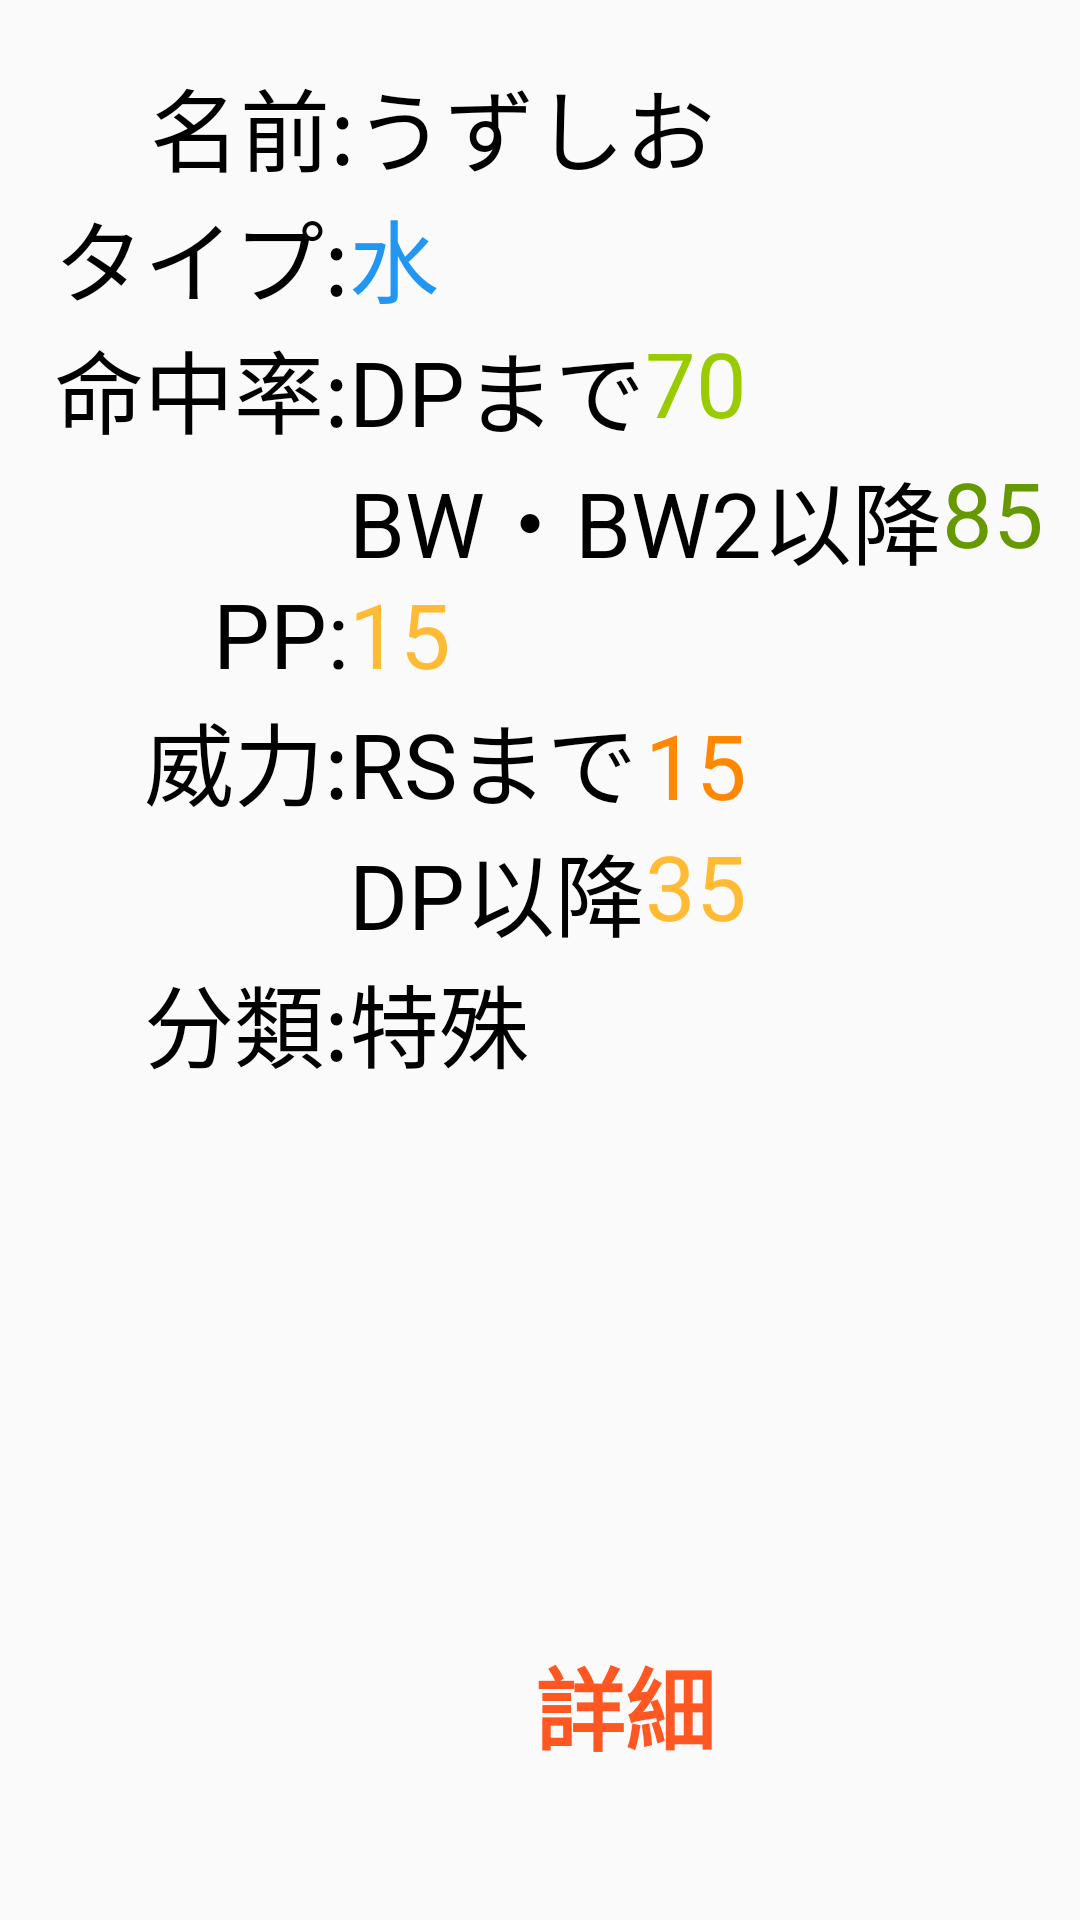

Write the Android layout XML for this screen, with the resource values it uses.
<!-- AndroidManifest.xml: application theme AppTheme -->
<!-- res/layout/activity_whirlpool.xml -->
<?xml version="1.0" encoding="utf-8"?>
<RelativeLayout xmlns:android="http://schemas.android.com/apk/res/android"
    xmlns:app="http://schemas.android.com/apk/res-auto"
    xmlns:tools="http://schemas.android.com/tools"
    android:layout_width="match_parent"
    android:layout_height="match_parent"
    tools:context="hmdroid.wazamachine.whirlpool">

    <TextView
        android:id="@+id/textView100"
        android:layout_width="wrap_content"
        android:layout_height="wrap_content"
        android:layout_alignParentLeft="true"
        android:layout_alignParentStart="true"
        android:layout_alignParentTop="true"
        android:paddingLeft="50dp"
        android:paddingTop="20dp"
        android:text="名前:うずしお"
        android:textColor="@android:color/black"
        android:textSize="30sp" />

    <TextView
        android:id="@+id/textView101"
        android:layout_width="wrap_content"
        android:layout_height="wrap_content"
        android:layout_alignParentLeft="true"
        android:layout_alignParentStart="true"
        android:layout_below="@+id/textView100"
        android:layout_marginLeft="18dp"
        android:layout_marginStart="18dp"
        android:text="タイプ:"
        android:textColor="@android:color/black"
        android:textSize="30sp" />

    <TextView
        android:id="@+id/textView102"
        android:layout_width="wrap_content"
        android:layout_height="wrap_content"
        android:layout_alignBaseline="@+id/textView101"
        android:layout_alignBottom="@+id/textView101"
        android:layout_toEndOf="@+id/textView101"
        android:layout_toRightOf="@+id/textView101"
        android:text="水"
        android:textColor="#2196F3"
        android:textSize="30sp" />

    <TextView
        android:id="@+id/textView103"
        android:layout_width="wrap_content"
        android:layout_height="wrap_content"
        android:layout_alignLeft="@+id/textView101"
        android:layout_alignStart="@+id/textView101"
        android:layout_below="@+id/textView101"
        android:text="命中率:"
        android:textColor="@android:color/black"
        android:textSize="30sp" />

    <TextView
        android:id="@+id/textView104"
        android:layout_width="wrap_content"
        android:layout_height="wrap_content"
        android:layout_alignBaseline="@+id/textView110"
        android:layout_alignBottom="@+id/textView110"
        android:layout_toEndOf="@+id/textView110"
        android:layout_toRightOf="@+id/textView110"
        android:text="RSまで"
        android:textColor="@android:color/black"
        android:textSize="30sp" />

    <TextView
        android:id="@+id/textView105"
        android:layout_width="wrap_content"
        android:layout_height="wrap_content"
        android:layout_below="@+id/textView104"
        android:layout_toEndOf="@+id/textView103"
        android:layout_toRightOf="@+id/textView103"
        android:text="DP以降"
        android:textColor="@android:color/black"
        android:textSize="30sp" />

    <TextView
        android:id="@+id/textView106"
        android:layout_width="wrap_content"
        android:layout_height="wrap_content"
        android:layout_above="@+id/textView105"
        android:layout_toEndOf="@+id/textView105"
        android:layout_toRightOf="@+id/textView105"
        android:text="15"
        android:textColor="@android:color/holo_orange_dark"
        android:textSize="30sp" />

    <TextView
        android:id="@+id/textView107"
        android:layout_width="wrap_content"
        android:layout_height="wrap_content"
        android:layout_below="@+id/textView106"
        android:layout_toEndOf="@+id/textView105"
        android:layout_toRightOf="@+id/textView105"
        android:text="35"
        android:textColor="@android:color/holo_orange_light"
        android:textSize="30sp" />

    <TextView
        android:id="@+id/textView108"
        android:layout_width="wrap_content"
        android:layout_height="wrap_content"
        android:layout_below="@+id/textView103"
        android:layout_marginTop="40dp"
        android:layout_toLeftOf="@+id/textView104"
        android:layout_toStartOf="@+id/textView104"
        android:text="PP:"
        android:textColor="@android:color/black"
        android:textSize="30sp" />

    <TextView
        android:id="@+id/textView109"
        android:layout_width="wrap_content"
        android:layout_height="wrap_content"
        android:layout_alignBottom="@+id/textView108"
        android:layout_toEndOf="@+id/textView103"
        android:layout_toRightOf="@+id/textView103"
        android:text="15"
        android:textColor="@android:color/holo_orange_light"
        android:textSize="30sp" />

    <TextView
        android:id="@+id/textView110"
        android:layout_width="wrap_content"
        android:layout_height="wrap_content"
        android:layout_below="@+id/textView108"
        android:layout_toLeftOf="@+id/textView109"
        android:layout_toStartOf="@+id/textView109"
        android:text="威力:"
        android:textColor="@android:color/black"
        android:textSize="30sp" />

    <TextView
        android:id="@+id/textView111"
        android:layout_width="wrap_content"
        android:layout_height="wrap_content"
        android:layout_below="@+id/textView101"
        android:layout_toEndOf="@+id/textView101"
        android:layout_toRightOf="@+id/textView101"
        android:text="DPまで"
        android:textColor="@android:color/black"
        android:textSize="30sp" />

    <TextView
        android:id="@+id/textView112"
        android:layout_width="wrap_content"
        android:layout_height="wrap_content"
        android:layout_below="@+id/textView102"
        android:layout_toEndOf="@+id/textView111"
        android:layout_toRightOf="@+id/textView111"
        android:text="70"
        android:textColor="@android:color/holo_green_light"
        android:textSize="30sp" />

    <TextView
        android:id="@+id/textView113"
        android:layout_width="wrap_content"
        android:layout_height="wrap_content"
        android:layout_alignLeft="@+id/textView111"
        android:layout_alignStart="@+id/textView111"
        android:layout_below="@+id/textView111"
        android:text="BW・BW2以降"
        android:textColor="@android:color/black"
        android:textSize="30sp" />

    <TextView
        android:id="@+id/textView114"
        android:layout_width="wrap_content"
        android:layout_height="wrap_content"
        android:layout_above="@+id/textView109"
        android:layout_toEndOf="@+id/textView113"
        android:layout_toRightOf="@+id/textView113"
        android:text="85"
        android:textColor="@android:color/holo_green_dark"
        android:textSize="30sp" />

    <TextView
        android:id="@+id/textView115"
        android:layout_width="wrap_content"
        android:layout_height="wrap_content"
        android:layout_alignEnd="@+id/textView100"
        android:layout_alignParentBottom="true"
        android:layout_alignRight="@+id/textView100"
        android:onClick="about"
        android:paddingBottom="50dp"
        android:text="詳細"
        android:textColor="@color/colorAccent"
        android:textSize="30sp"
        android:textStyle="bold" />

    <TextView
        android:id="@+id/textView117"
        android:layout_width="wrap_content"
        android:layout_height="wrap_content"
        android:layout_alignLeft="@+id/textView110"
        android:layout_alignStart="@+id/textView110"
        android:layout_below="@+id/textView105"
        android:text="分類:特殊"
        android:textColor="@android:color/black"
        android:textSize="30sp" />
</RelativeLayout>
<!-- resources referenced by this layout -->
<resources>
  <color name="colorAccent">#FF5722</color>
  <style name="AppTheme" parent="Theme.AppCompat.Light.DarkActionBar">
          
          <item name="colorPrimary">@color/colorPrimary</item>
          <item name="colorPrimaryDark">@color/colorPrimaryDark</item>
          <item name="colorAccent">@color/colorAccent</item>
          <item name="android:navigationBarColor">@android:color/black</item>
          <item name="android:statusBarColor">@color/colorPrimaryDark</item>
      </style>
  <color name="colorPrimary">#ff9800</color>
  <color name="colorPrimaryDark">#F57C00</color>
</resources>
